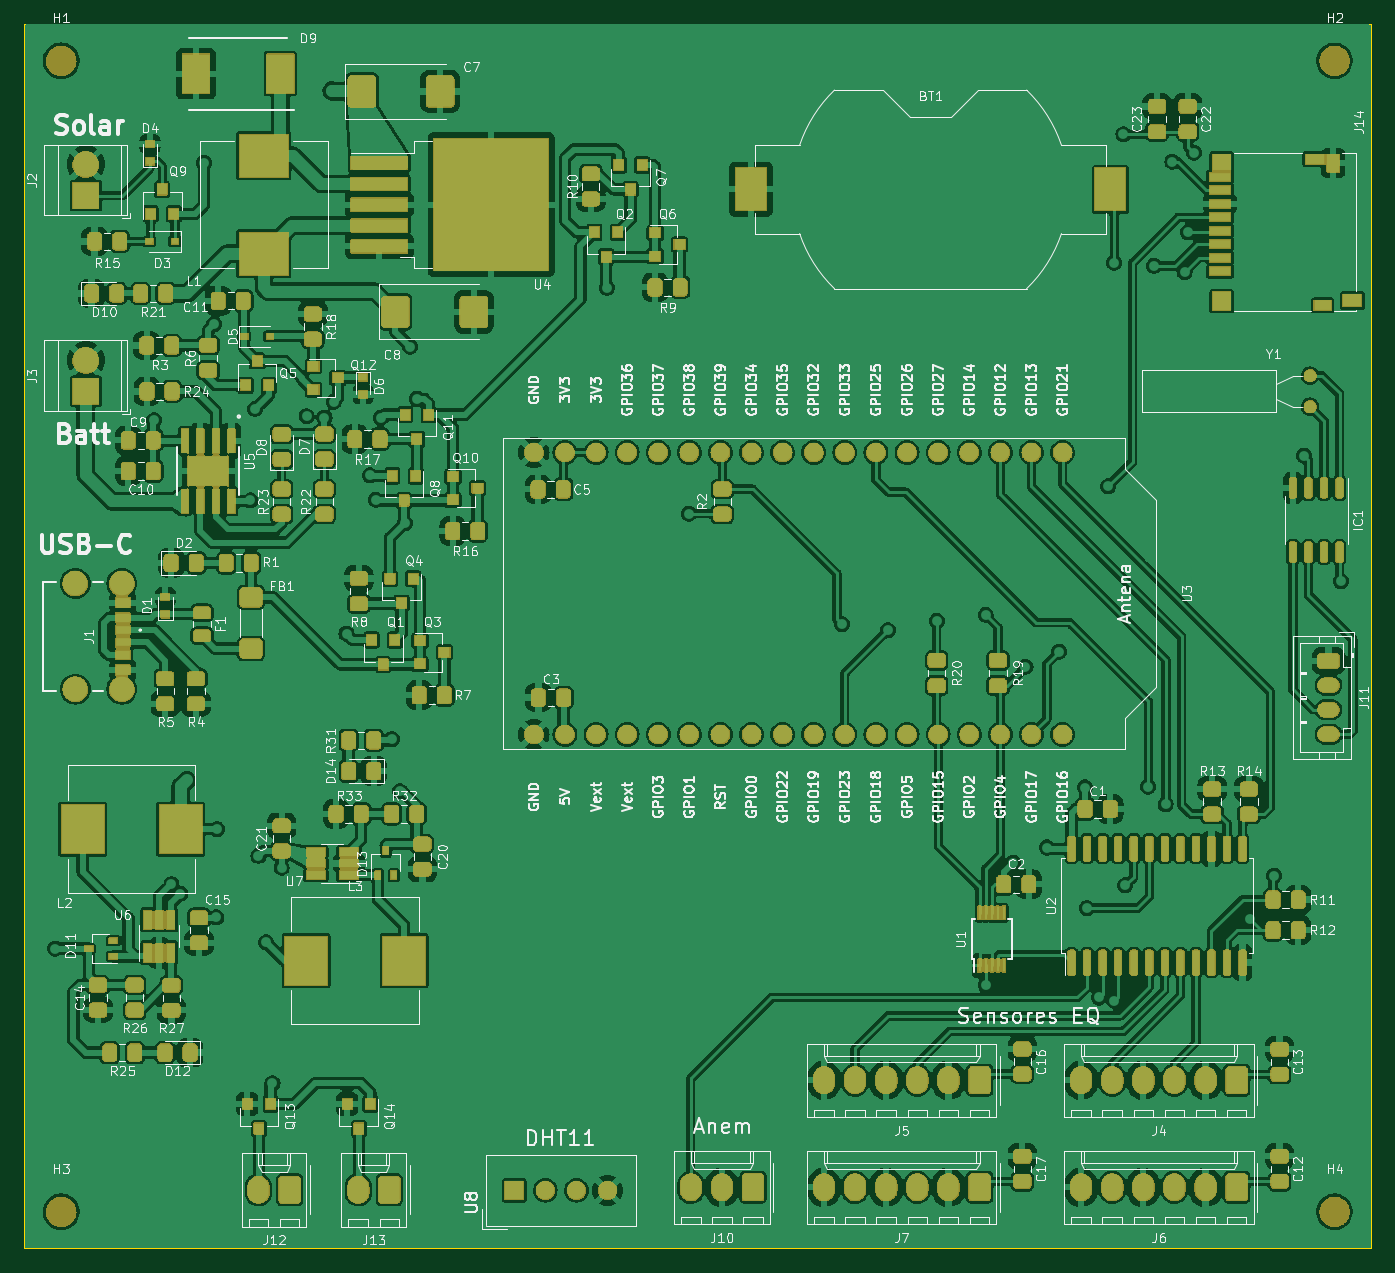
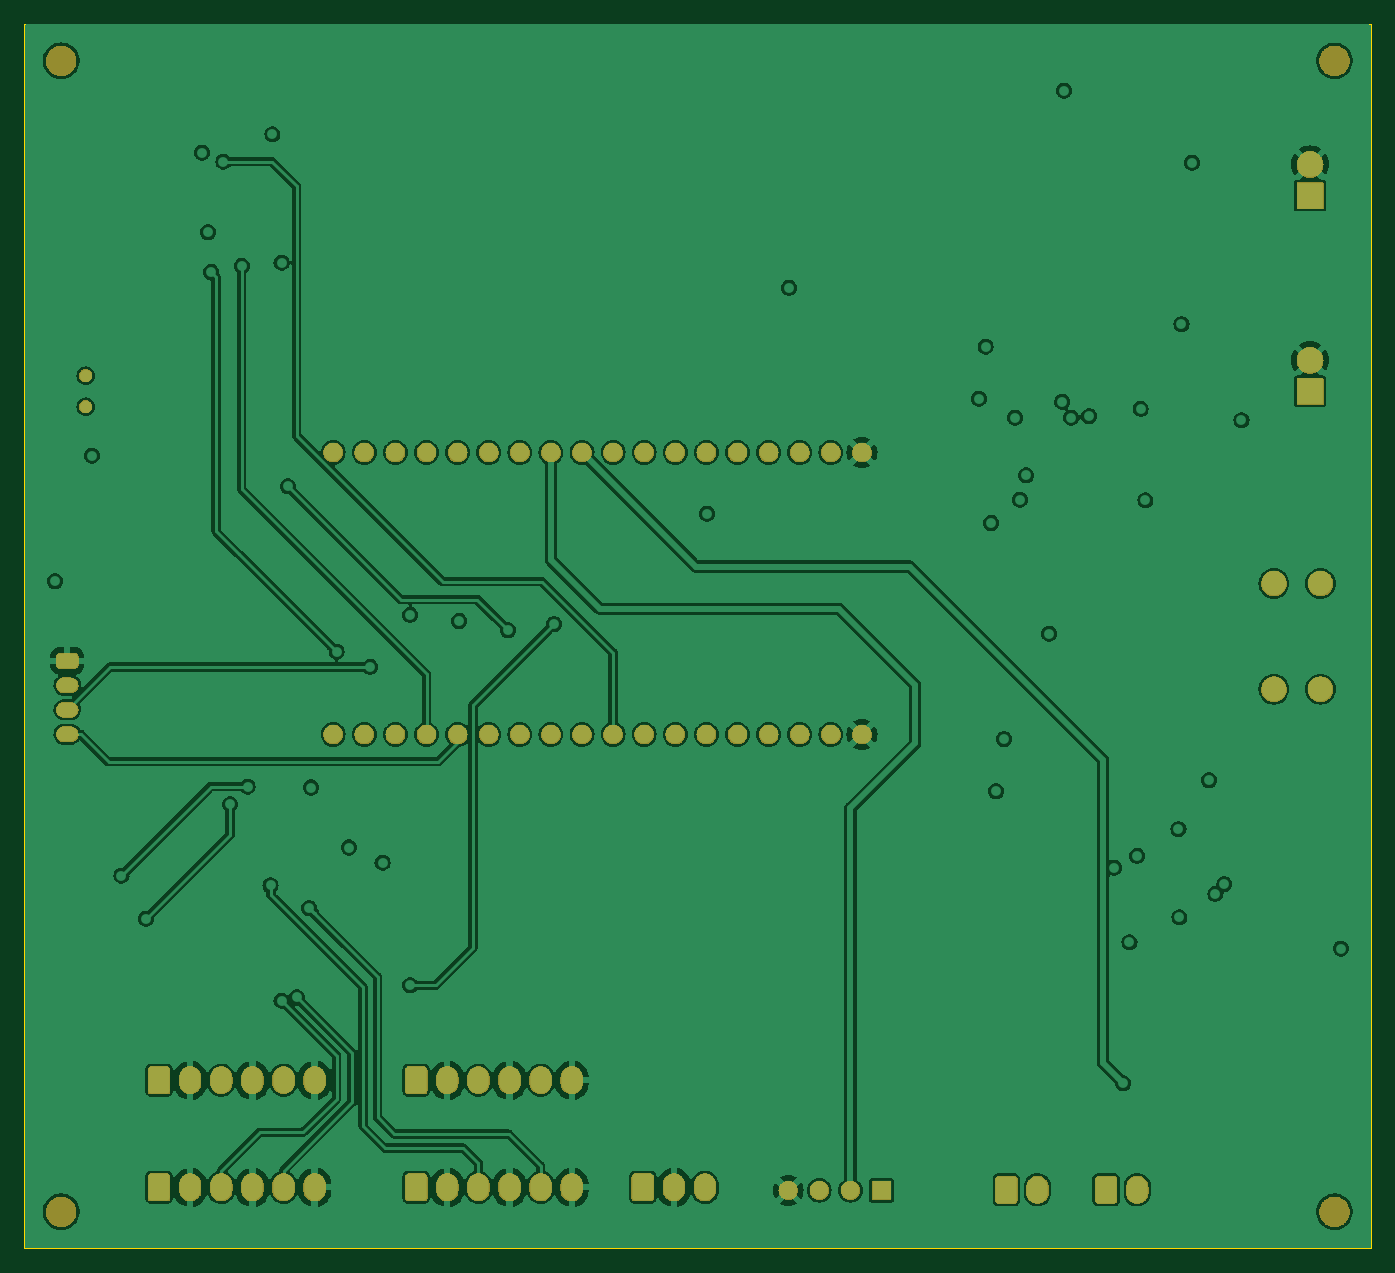
Circuit board: 10 layer files. Board 110.0 x 100.0 mm.
- bottom_copper: envcity_aqm_v2-B_Cu.gbr (200757 bytes)
- bottom_mask: envcity_aqm_v2-B_Mask.gbr (250919 bytes)
- paste: envcity_aqm_v2-B_Paste.gbr (551 bytes)
- bottom_silk: envcity_aqm_v2-B_Silkscreen.gbr (552 bytes)
- outline: envcity_aqm_v2-Edge_Cuts.gbr (945 bytes)
- top_copper: envcity_aqm_v2-F_Cu.gbr (542056 bytes)
- top_mask: envcity_aqm_v2-F_Mask.gbr (522297 bytes)
- paste: envcity_aqm_v2-F_Paste.gbr (10504 bytes)
- top_silk: envcity_aqm_v2-F_Silkscreen.gbr (297181 bytes)
- inner_copper: envcity_aqm_v2-GND.gbr (168186 bytes)

=== bottom_copper: envcity_aqm_v2-B_Cu.gbr (200757 bytes, source omitted) ===
=== bottom_mask: envcity_aqm_v2-B_Mask.gbr (250919 bytes, source omitted) ===
=== paste: envcity_aqm_v2-B_Paste.gbr ===
G04 #@! TF.GenerationSoftware,KiCad,Pcbnew,7.0.2-6a45011f42~172~ubuntu22.04.1*
G04 #@! TF.CreationDate,2023-04-26T17:53:44-03:00*
G04 #@! TF.ProjectId,envcity_aqm_v2,656e7663-6974-4795-9f61-716d5f76322e,rev?*
G04 #@! TF.SameCoordinates,Original*
G04 #@! TF.FileFunction,Paste,Bot*
G04 #@! TF.FilePolarity,Positive*
%FSLAX46Y46*%
G04 Gerber Fmt 4.6, Leading zero omitted, Abs format (unit mm)*
G04 Created by KiCad (PCBNEW 7.0.2-6a45011f42~172~ubuntu22.04.1) date 2023-04-26 17:53:44*
%MOMM*%
%LPD*%
G01*
G04 APERTURE LIST*
G04 APERTURE END LIST*
M02*

=== bottom_silk: envcity_aqm_v2-B_Silkscreen.gbr ===
G04 #@! TF.GenerationSoftware,KiCad,Pcbnew,7.0.2-6a45011f42~172~ubuntu22.04.1*
G04 #@! TF.CreationDate,2023-04-26T17:53:44-03:00*
G04 #@! TF.ProjectId,envcity_aqm_v2,656e7663-6974-4795-9f61-716d5f76322e,rev?*
G04 #@! TF.SameCoordinates,Original*
G04 #@! TF.FileFunction,Legend,Bot*
G04 #@! TF.FilePolarity,Positive*
%FSLAX46Y46*%
G04 Gerber Fmt 4.6, Leading zero omitted, Abs format (unit mm)*
G04 Created by KiCad (PCBNEW 7.0.2-6a45011f42~172~ubuntu22.04.1) date 2023-04-26 17:53:44*
%MOMM*%
%LPD*%
G01*
G04 APERTURE LIST*
G04 APERTURE END LIST*
M02*

=== outline: envcity_aqm_v2-Edge_Cuts.gbr ===
G04 #@! TF.GenerationSoftware,KiCad,Pcbnew,7.0.2-6a45011f42~172~ubuntu22.04.1*
G04 #@! TF.CreationDate,2023-04-26T17:53:45-03:00*
G04 #@! TF.ProjectId,envcity_aqm_v2,656e7663-6974-4795-9f61-716d5f76322e,rev?*
G04 #@! TF.SameCoordinates,Original*
G04 #@! TF.FileFunction,Profile,NP*
%FSLAX46Y46*%
G04 Gerber Fmt 4.6, Leading zero omitted, Abs format (unit mm)*
G04 Created by KiCad (PCBNEW 7.0.2-6a45011f42~172~ubuntu22.04.1) date 2023-04-26 17:53:45*
%MOMM*%
%LPD*%
G01*
G04 APERTURE LIST*
G04 #@! TA.AperFunction,Profile*
%ADD10C,0.050000*%
G04 #@! TD*
G04 APERTURE END LIST*
D10*
X111500000Y-160000000D02*
X111500000Y-110000000D01*
X221500000Y-160000000D02*
X111500000Y-160000000D01*
X221500000Y-110000000D02*
X221500000Y-160000000D01*
X221500000Y-60000000D02*
X161500000Y-60000000D01*
X111500000Y-110000000D02*
X111500000Y-60000000D01*
X221500000Y-60000000D02*
X221500000Y-110000000D01*
X111500000Y-60000000D02*
X161500000Y-60000000D01*
M02*

=== top_copper: envcity_aqm_v2-F_Cu.gbr (542056 bytes, source omitted) ===
=== top_mask: envcity_aqm_v2-F_Mask.gbr (522297 bytes, source omitted) ===
=== paste: envcity_aqm_v2-F_Paste.gbr (10504 bytes, source omitted) ===
=== top_silk: envcity_aqm_v2-F_Silkscreen.gbr (297181 bytes, source omitted) ===
=== inner_copper: envcity_aqm_v2-GND.gbr (168186 bytes, source omitted) ===
